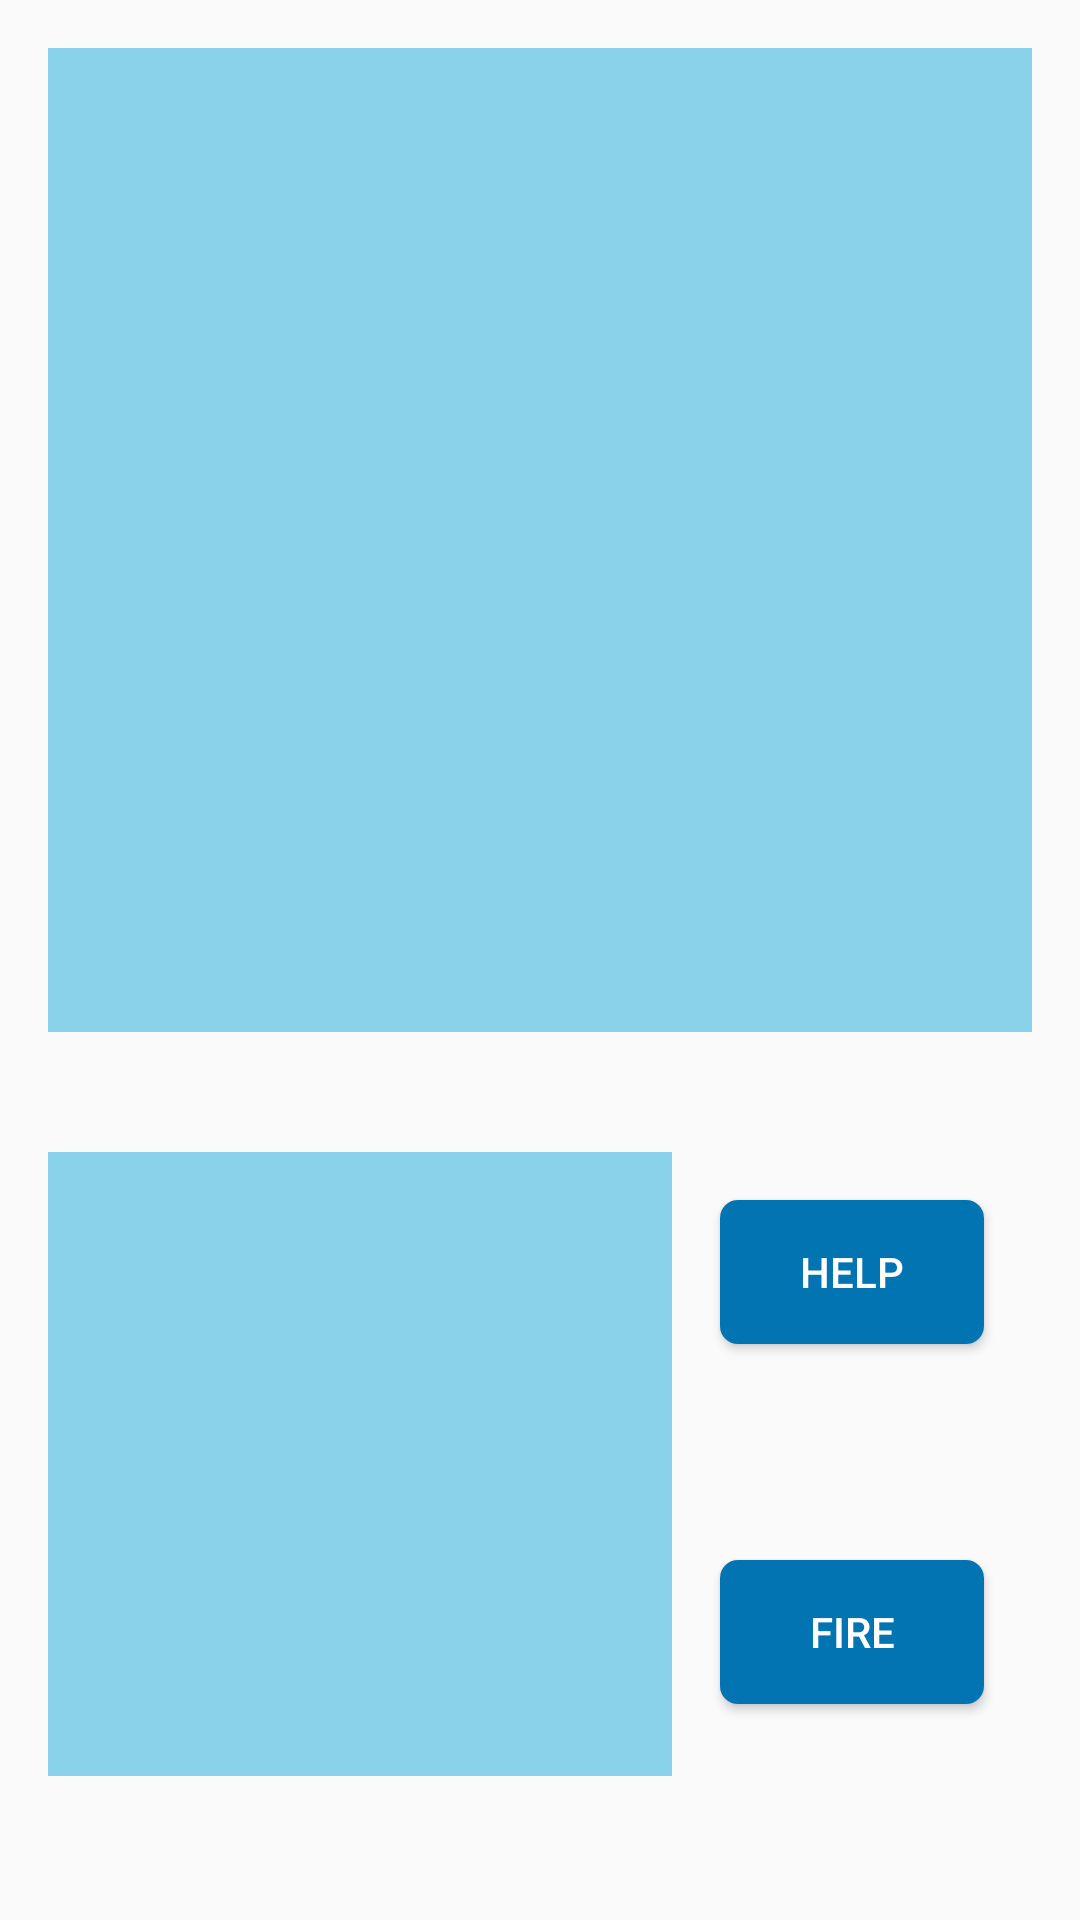

This screen was rendered from an Android layout file. Write that file and the resources it references.
<!-- AndroidManifest.xml: application theme AppTheme -->
<!-- res/layout/activity_game_content.xml -->
<?xml version="1.0" encoding="utf-8"?>
<androidx.constraintlayout.widget.ConstraintLayout
    xmlns:android="http://schemas.android.com/apk/res/android"
    xmlns:app="http://schemas.android.com/apk/res-auto"
    android:id="@+id/game_main_layout"
    android:layout_width="match_parent"
    android:layout_height="match_parent"
    android:padding="@dimen/activity_vertical_margin">

    <GridView
        android:id="@+id/game_gridview_big"
        android:layout_width="0dp"
        android:layout_height="0dp"
        android:horizontalSpacing="1px"
        android:numColumns="auto_fit"
        android:stretchMode="columnWidth"
        android:verticalSpacing="1px"
        android:background="@color/water"
        app:layout_constraintDimensionRatio="1:1"
        app:layout_constraintEnd_toEndOf="parent"
        app:layout_constraintStart_toStartOf="parent"
        app:layout_constraintTop_toTopOf="parent" />

    <GridView
        android:id="@+id/game_gridview_small"
        android:layout_width="0dp"
        android:layout_height="0dp"
        android:layout_marginTop="8dp"
        android:horizontalSpacing="1px"
        android:numColumns="auto_fit"
        android:stretchMode="columnWidth"
        android:verticalSpacing="1px"
        android:background="@color/water"
        app:layout_constraintBottom_toBottomOf="parent"
        app:layout_constraintDimensionRatio="1:1"
        app:layout_constraintEnd_toStartOf="@id/game_barrier_buttons"
        app:layout_constraintStart_toStartOf="parent"
        app:layout_constraintTop_toBottomOf="@id/game_gridview_big" />

    <androidx.constraintlayout.widget.Barrier
        android:id="@+id/game_barrier_buttons"
        android:layout_width="wrap_content"
        android:layout_height="wrap_content"
        app:barrierDirection="start"
        app:constraint_referenced_ids="game_button_help,game_button_fire" />

    <Button
        android:id="@+id/game_button_help"
        android:layout_width="wrap_content"
        android:layout_height="wrap_content"
        android:layout_marginHorizontal="@dimen/activity_horizontal_margin"
        android:layout_marginVertical="@dimen/activity_vertical_margin"
        android:text="@string/help"
        app:layout_constraintBottom_toTopOf="@id/game_button_fire"
        app:layout_constraintEnd_toEndOf="parent"
        app:layout_constraintStart_toEndOf="@id/game_barrier_buttons"
        app:layout_constraintTop_toBottomOf="@id/game_gridview_big"
        style="@style/AppBorderlessButtonStyle" />

    <Button
        android:id="@+id/game_button_fire"
        android:layout_width="wrap_content"
        android:layout_height="wrap_content"
        android:layout_marginHorizontal="@dimen/activity_horizontal_margin"
        android:layout_marginVertical="@dimen/activity_vertical_margin"
        android:text="@string/game_button_fire"
        app:layout_constraintBottom_toBottomOf="parent"
        app:layout_constraintEnd_toEndOf="parent"
        app:layout_constraintStart_toEndOf="@id/game_barrier_buttons"
        app:layout_constraintTop_toBottomOf="@id/game_button_help"
        style="@style/AppBorderlessButtonStyle" />

</androidx.constraintlayout.widget.ConstraintLayout>
<!-- resources referenced by this layout -->
<resources>
  <color name="water">#89D2E9</color>
  <dimen name="activity_horizontal_margin">16dp</dimen>
  <dimen name="activity_vertical_margin">16dp</dimen>
  <string name="game_button_fire">Fire</string>
  <string name="help">Help</string>
  <style name="AppBorderlessButtonStyle">
          <item name="android:background">@drawable/button</item>
          <item name="android:textColor">?attr/colorOnPrimary</item>
          <item name="android:paddingStart">@dimen/button_horizontal_padding</item>
          <item name="android:paddingEnd">@dimen/button_horizontal_padding</item>
      </style>
  <style name="AppTheme" parent="Theme.AppCompat.Light">
          <item name="secusoLogoDrawable">@drawable/secuso_logo_black</item>
          <item name="windowActionBar">false</item>
          <item name="windowNoTitle">true</item>
          <item name="colorPrimary">@color/colorPrimary</item>
          <item name="colorOnPrimary">@android:color/white</item>
          <item name="colorPrimaryDark">@color/colorPrimaryDark</item>
          <item name="colorAccent">@color/colorAccent</item>
          <item name="colorSurface">?android:colorBackground</item>
          <item name="colorOnSurface">?android:textColor</item>
          <item name="appColorNavBarHeaderBackground">@color/white</item>
          <item name="appColorIconForeground">?android:textColorSecondary</item>
      </style>
  <!-- drawable button (drawable) -->
  <?xml version="1.0" encoding="utf-8"?>
  <selector xmlns:android="http://schemas.android.com/apk/res/android">
  
      <item android:state_enabled="true" android:drawable="@drawable/button_enabled" />
  
      <item android:state_enabled="false" android:drawable="@drawable/button_disabled" />
  
  </selector>
  <dimen name="button_horizontal_padding">16dp</dimen>
  <color name="colorPrimary">#024265</color>
  <color name="colorPrimaryDark">#024265</color>
  <color name="colorAccent">#0274B2</color>
  <color name="white">#FFFFFF</color>
  <!-- drawable button_enabled (drawable) -->
  <?xml version="1.0" encoding="utf-8"?>
  <selector xmlns:android="http://schemas.android.com/apk/res/android">
  
      <item>
          <shape>
              <solid android:color="@color/colorAccent" />
              <corners android:radius="6dp" />
          </shape>
      </item>
  
  </selector>
  <!-- drawable button_disabled (drawable) -->
  <?xml version="1.0" encoding="utf-8"?>
  <selector xmlns:android="http://schemas.android.com/apk/res/android">
  
      <item>
          <shape>
              <solid android:color="@color/middleGrey" />
              <corners android:radius="6dp" />
          </shape>
      </item>
  
  </selector>
  <color name="middleGrey">#A8A8A8</color>
</resources>
